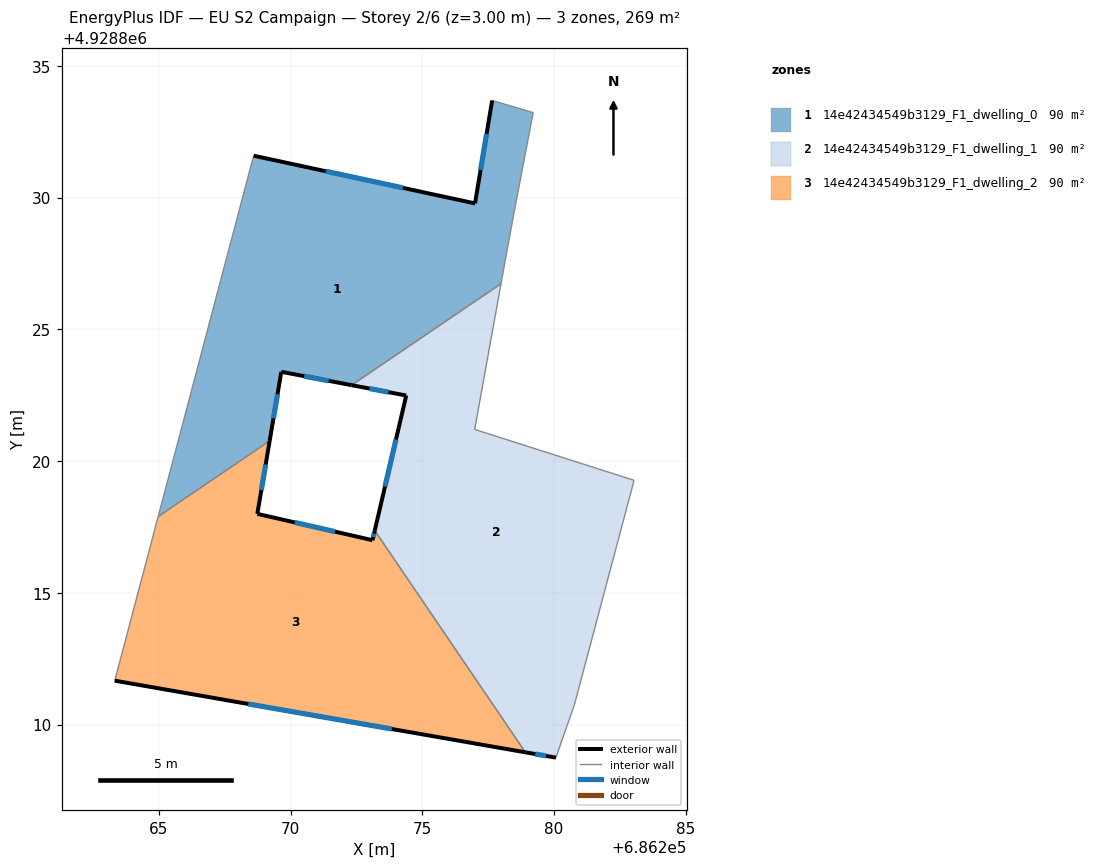
=== STOREY PLAN SPEC (per zone: floor XY polygon, exterior-wall plan segments, windows/doors) ===
zone 1: 14e42434549b3129_F1_dwelling_0  (89.6 m²)
  floor: (686279.21, 4928833.22) (686278.48, 4928829.43) (686277.99, 4928826.73) (686272.32, 4928822.88) (686269.65, 4928823.39) (686269.21, 4928820.77) (686264.98, 4928817.90) (686268.60, 4928831.59) (686277.00, 4928829.78) (686277.65, 4928833.68)
  exterior wall: (686269.65, 4928823.39) – (686272.32, 4928822.88)  [2.7 m]
    window: (686270.52, 4928823.22) – (686271.45, 4928823.05)  [1.0 m²]
  exterior wall: (686269.21, 4928820.77) – (686269.65, 4928823.39)  [2.7 m]
    window: (686269.35, 4928821.62) – (686269.51, 4928822.54)  [1.0 m²]
  exterior wall: (686277.00, 4928829.78) – (686268.60, 4928831.59)  [8.6 m]
    window: (686274.27, 4928830.37) – (686271.33, 4928831.00)  [3.2 m²]
  exterior wall: (686277.65, 4928833.68) – (686277.00, 4928829.78)  [4.0 m]
    window: (686277.44, 4928832.41) – (686277.21, 4928831.05)  [1.5 m²]
  interior walls: 6
zone 2: 14e42434549b3129_F1_dwelling_1  (89.6 m²)
  floor: (686277.99, 4928826.73) (686276.99, 4928821.20) (686283.04, 4928819.27) (686280.77, 4928810.75) (686280.07, 4928808.75) (686278.91, 4928808.95) (686273.19, 4928817.37) (686274.39, 4928822.49) (686272.32, 4928822.88)
  exterior wall: (686278.91, 4928808.95) – (686280.07, 4928808.75)  [1.2 m]
    window: (686279.29, 4928808.88) – (686279.69, 4928808.81)  [0.4 m²]
  exterior wall: (686274.39, 4928822.49) – (686273.19, 4928817.37)  [5.3 m]
    window: (686274.00, 4928820.82) – (686273.58, 4928819.03)  [1.9 m²]
  exterior wall: (686272.32, 4928822.88) – (686274.39, 4928822.49)  [2.1 m]
    window: (686272.99, 4928822.75) – (686273.72, 4928822.62)  [0.8 m²]
  interior walls: 6
zone 3: 14e42434549b3129_F1_dwelling_2  (89.6 m²)
  floor: (686273.19, 4928817.37) (686278.91, 4928808.95) (686263.33, 4928811.67) (686264.98, 4928817.90) (686269.21, 4928820.77) (686268.74, 4928818.00) (686273.11, 4928817.00)
  exterior wall: (686268.74, 4928818.00) – (686269.21, 4928820.77)  [2.8 m]
    window: (686268.89, 4928818.90) – (686269.05, 4928819.87)  [1.0 m²]
  exterior wall: (686273.11, 4928817.00) – (686268.74, 4928818.00)  [4.5 m]
    window: (686271.69, 4928817.32) – (686270.16, 4928817.67)  [1.6 m²]
  exterior wall: (686273.19, 4928817.37) – (686273.11, 4928817.00)  [0.4 m]
    window: (686273.17, 4928817.25) – (686273.14, 4928817.12)  [0.1 m²]
  exterior wall: (686263.33, 4928811.67) – (686278.91, 4928808.95)  [15.8 m]
    window: (686268.40, 4928810.78) – (686273.84, 4928809.83)  [5.8 m²]
  interior walls: 3

=== DERIVED (storey summary) ===
Building: EU S2 Campaign
Storey: 2 of 6  (floor level z = 3.00 m)
Storey gross floor area: 268.7 m²
Zones on this storey: 3
  - 14e42434549b3129_F1_dwelling_0: floor 89.6 m²; exterior wall 17.9 m (53.8 m²); 4 window(s) 6.6 m²; WWR 12.2%
  - 14e42434549b3129_F1_dwelling_1: floor 89.6 m²; exterior wall 8.5 m (25.6 m²); 3 window(s) 3.1 m²; WWR 12.2%
  - 14e42434549b3129_F1_dwelling_2: floor 89.6 m²; exterior wall 23.5 m (70.5 m²); 4 window(s) 8.6 m²; WWR 12.2%
Zone adjacency (shared interzone walls):
  - 14e42434549b3129_F1_dwelling_0 ↔ 14e42434549b3129_F1_dwelling_1
  - 14e42434549b3129_F1_dwelling_0 ↔ 14e42434549b3129_F1_dwelling_2
  - 14e42434549b3129_F1_dwelling_1 ↔ 14e42434549b3129_F1_dwelling_2